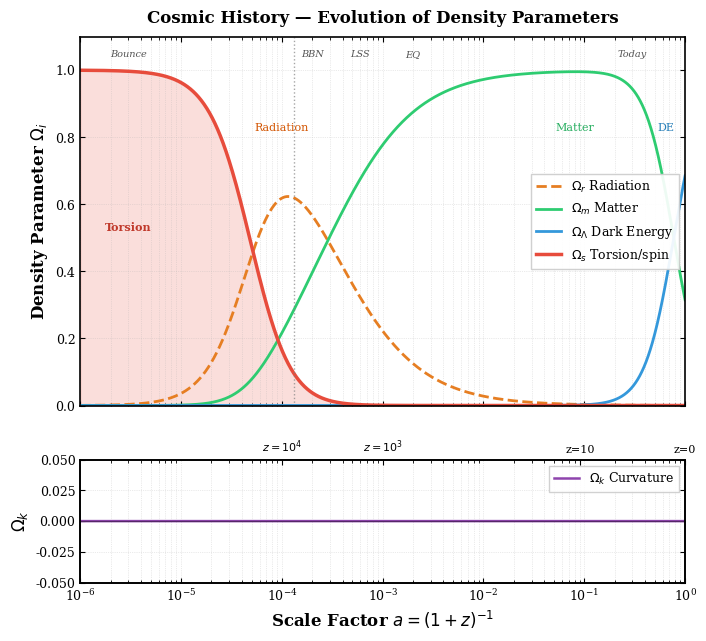

Write Python code to recreate this figure.
#!/usr/bin/env python3
# =============================================================================
#  plot_Cosmic_History_Omegas_v3.py
#  ECF Framework — Cosmic History: Evolution of Fractional Density Parameters
# =============================================================================
#
#  PURPOSE
#  -------
#  This script reproduces Figure [X] of:
#    - Fichant (2026), "The Topological Invariance Principle" (PIT Letter, PRL)
#    - Fichant (2026), "Foundation I: The Metric Universe" (F1 Extended, PRD)
#
#  The figure shows the temporal evolution of fractional energy densities
#  Omega_i(a) in the ECF (Einstein-Cartan Framework), including the transient
#  primordial torsion/spin component. The bottom panel verifies numerically
#  that the Topological Invariance Principle (TIP, Omega_total = 1) holds
#  at all times, i.e. Omega_k = 0 throughout cosmic history.
#
#  USAGE
#  -----
#  Set PAPER = "PIT" for the PRL Letter     (double-column, 7.2")
#  Set PAPER = "F1"  for the PRD Extended paper (single-column, 3.375")
#  All other parameters adapt automatically.
#
#  OUTPUT
#  ------
#  Figure_CosmicHistory_Omegas_PIT.png  (300 dpi, PRL-ready)
#  Figure_CosmicHistory_Omegas_F1.png   (300 dpi, PRD-ready)
#
#  DEPENDENCIES
#  ------------
#  numpy >= 1.21, matplotlib >= 3.5  (standard scientific Python stack)
#
#  REPRODUCIBILITY
#  ---------------
#  No random seed required. The computation is fully deterministic.
#  All cosmological parameters are taken from Planck 2018 (Table 2,
#  TT,TE,EE+lowE). The ECF-specific parameter alpha_spin = 0.093 is
#  calibrated in Section 5 of Foundation I and referenced in Eq. (7)
#  of the PIT Letter.
#
#  LICENSE
#  -------
#  CC-BY 4.0 — Pascal Fichant, Montpellier, April 2026
#  https://github.com/pfichant/spin-torsion-cosmology
# =============================================================================

import numpy as np
import matplotlib
matplotlib.use('Agg')          # non-interactive backend for server/batch use
import matplotlib.pyplot as plt
import matplotlib.gridspec as gridspec


# =============================================================================
#  DESTINATION SWITCH  <-- only parameter to change between the two papers
# =============================================================================
PAPER = "F1"   # "PIT" : PRL Letter, double-col 7.2"  |  "F1" : PRD Extended, single-col 3.375"
# =============================================================================


# -----------------------------------------------------------------------------
#  Figure style: rcParams common to both papers
#  (Physical Review journal style: serif fonts, inward ticks, top/right axes)
# -----------------------------------------------------------------------------
matplotlib.rcParams.update({
    'font.family':     'serif',
    'font.serif':      ['Computer Modern Roman', 'DejaVu Serif'],
    'axes.linewidth':  1.2,
    'xtick.direction': 'in',
    'ytick.direction': 'in',
    'xtick.top':       True,
    'ytick.right':     True,
    'figure.dpi':      150,
})

# rcParams and layout that differ between double-column (PIT/PRL) and
# single-column (F1/PRD) Physical Review formats
if PAPER == "PIT":
    matplotlib.rcParams.update({
        'font.size':       11,   # PRL double-col: standard font size
        'axes.labelsize':  12,
        'axes.titlesize':  12,
        'legend.fontsize':  9,
        'xtick.labelsize':  9,
        'ytick.labelsize':  9,
    })
    figsize   = (7.2, 6.5)     # PRL double-column width = 7.2 inches
    # Title emphasises the TIP constraint (central claim of the PIT Letter)
    title_str = r'Topological Invariance: $\Omega_{\mathrm{total}} = 1$'
    outfile   = "Figure_CosmicHistory_Omegas_PIT.png"
else:  # PAPER == "F1"
    matplotlib.rcParams.update({
        'font.size':       11,   # PRD same font as PIT for visual consistency
        'axes.labelsize':  12,
        'axes.titlesize':  12,
        'legend.fontsize':  9,
        'xtick.labelsize':  9,
        'ytick.labelsize':  9,
    })
    figsize   = (7.2, 6.5)     # PRD same size as PIT for visual consistency
    # Title gives a broader cosmological context (Foundation I framing)
    title_str = 'Cosmic History — Evolution of Density Parameters'
    outfile   = "Figure_CosmicHistory_Omegas_F1.png"


# =============================================================================
#  PHYSICS: density parameter computation
# =============================================================================

def calibrate_Os0(alphaspin, zpeak, Om0, Or0, OL0):
    """
    Compute the present-day spin density parameter Os0 such that
    Omega_spin(a_peak) = alphaspin exactly.

    DERIVATION
    ----------
    At the peak scale factor a_p = 1/(1+z_peak), the spin density fraction is:

        Omega_spin(a_p) = rho_s(a_p) / rho_tot(a_p)
                        = Os0 * a_p^{-6} / rho_tot(a_p)   [Eq. spin scaling]

    Setting this equal to alphaspin and solving for Os0:

        Os0 = alphaspin / (1 - alphaspin) * A_peak * a_p^6

    where A_peak = Or0*a_p^{-4} + Om0*a_p^{-3} + OL0 is the background
    total density (without spin) evaluated at a_p.

    NOTE: the naive approximation Os0 ~ alphaspin * Or0 * a_p^2 is only
    valid when Omega_matter(a_peak) << 1, which does NOT hold at z=7500
    (Omega_m ~ 0.32 at that epoch). This corrected formula is used instead.

    Parameters
    ----------
    alphaspin : float
        Target Omega_spin at the peak (= 0.093, calibrated in F1 Sec. 5,
        cited as Eq. 7 in the PIT Letter).
    zpeak : float
        Redshift of maximum torsion density (= 7500, prior to recombination).
    Om0, Or0, OL0 : float
        Present-day matter, radiation, and Lambda density parameters (Planck 2018).

    Returns
    -------
    Os0 : float
        Correct present-day spin density parameter.
    """
    ap    = 1.0 / (1.0 + zpeak)
    # Background total density at a_peak, excluding the spin component itself
    Apeak = Or0 * ap**(-4) + Om0 * ap**(-3) + OL0
    Os0   = alphaspin / (1.0 - alphaspin) * Apeak * ap**6
    return Os0


def build_density_params(Om0, Or0, OL0, Os0, a):
    """
    Compute the fractional energy densities Omega_i(a) for all components
    of the ECF cosmological model.

    COMPONENTS
    ----------
    - Radiation   rho_r ~ a^{-4}  (w = 1/3, standard)
    - Matter      rho_m ~ a^{-3}  (w = 0,   baryons + CDM)
    - Lambda      rho_L = const   (w = -1,  cosmological constant at leading order)
    - Spin/torsion rho_s ~ a^{-6} (w = +1,  stiff fluid; ECF-specific, Eq. spin scaling)

    The stiff w=+1 equation of state follows from the algebraic torsion-spin
    coupling in ECKS theory: rho_s ~ n^2 ~ a^{-6}, where n is the fermion
    number density. This is geometrically distinct from scalar-field kination
    (which requires a free initial condition) -- see F1 Sec. 2.

    TIP VERIFICATION
    ----------------
    The Topological Invariance Principle (PIT Letter, Sec. II) postulates
    that Omega_total = 1 at all times, i.e. Omega_k = 0.
    This is verified numerically as:
        Omega_k = 1 - (Omega_r + Omega_m + Omega_L + Omega_s)  ~  0

    Parameters
    ----------
    Om0, Or0, OL0, Os0 : float
        Present-day density parameters for matter, radiation, Lambda, spin.
    a : array_like
        Scale factor array over which to evaluate the densities.

    Returns
    -------
    Omr, Omm, OmL, Oms, Omk : ndarray
        Fractional density parameters for each component, plus curvature.
    """
    rhor  = Or0 * a**(-4)           # radiation        w = 1/3
    rhom  = Om0 * a**(-3)           # matter           w = 0
    rhoL  = OL0 * np.ones_like(a)   # Lambda           w = -1
    rhos  = Os0 * a**(-6)           # torsion / spin   w = +1  (stiff)

    rhotot = rhor + rhom + rhoL + rhos

    Omr  = rhor  / rhotot
    Omm  = rhom  / rhotot
    OmL  = rhoL  / rhotot
    Oms  = rhos  / rhotot
    Omk  = 1.0 - Omr - Omm - OmL - Oms  # TIP: should be identically 0

    return Omr, Omm, OmL, Oms, Omk


# =============================================================================
#  COSMOLOGICAL PARAMETERS  (Planck 2018, TT,TE,EE+lowE, Table 2)
# =============================================================================
Om0       = 0.315    # Omega_matter,0    (baryons + CDM)
Or0       = 9.0e-5   # Omega_radiation,0 (photons + massless neutrinos)
OL0       = 1.0 - Om0 - Or0   # Omega_Lambda,0 (flat LCDM baseline)

# ECF-specific parameter: spin density peak amplitude
# Calibrated by MCMC against Planck + SH0ES + BOSS/eBOSS + KiDS-1000
# (F1 Sec. 5, Table II; cited as Eq. 7 in PIT Letter)
alphaspin = 0.093    # Omega_spin(a_peak) = 0.093  [dimensionless]
zpeak     = 7500     # redshift at peak torsion density (pre-recombination)

# Compute Os0 using the corrected (non-naive) calibration formula
Os0 = calibrate_Os0(alphaspin, zpeak, Om0, Or0, OL0)
ap  = 1.0 / (1.0 + zpeak)    # scale factor at torsion peak


# =============================================================================
#  NUMERICAL GRID AND SANITY CHECKS
# =============================================================================
# Log-spaced scale factor from a=1e-6 (deep radiation era, before the bounce)
# to a=1 (today). 2000 points ensure smooth curves on a log axis.
a_check = np.logspace(-6, 0, 2000)

Omr_c, Omm_c, OmL_c, Oms_c, Omk_c = build_density_params(
    Om0, Or0, OL0, Os0, a_check)

# Index closest to the torsion peak (used for the calibration check)
idx_p = np.argmin(np.abs(a_check - ap))

# These values are printed to stdout for transparency and can be
# included verbatim in the paper's "Code availability" statement.
print(f"[SANITY] Omega_spin at z={zpeak}: {Oms_c[idx_p]:.4f}  "
      f"(target alpha_spin = {alphaspin})")
print(f"[SANITY] Omega_k max deviation:   {np.abs(Omk_c).max():.2e}  "
      f"(TIP requires Omega_k = 0 throughout)")
print(f"[SANITY] Os0 (corrected) = {Os0:.4e}   "
      f"Os0 (naive) = {alphaspin * Or0 * ap**2:.4e}  "
      f"(ratio = {Os0 / (alphaspin * Or0 * ap**2):.2f})")


# =============================================================================
#  FIGURE
# =============================================================================
# Colour palette: colour-blind friendly (avoids red-green confusion)
Cr = "#e67e22"   # orange  — radiation
Cm = "#2ecc71"   # green   — matter
CL = "#3498db"   # blue    — dark energy / Lambda
Cs = "#e74c3c"   # red     — torsion / spin  (highlighted: ECF-specific)
Ck = "#8e44ad"   # purple  — curvature (TIP verification)

fig = plt.figure(figsize=figsize)
plt.subplots_adjust(top=0.93, bottom=0.09, left=0.13, right=0.97, hspace=0.22)

# Two-panel layout: density evolution (tall) + TIP verification (short)
gs  = gridspec.GridSpec(2, 1, height_ratios=[3, 1])

# ── Top panel: fractional density evolution ───────────────────────────────
ax1 = plt.subplot(gs[0])

ax1.plot(a_check, Omr_c, color=Cr, ls='--', lw=2.0,
         label=r'$\Omega_r$ Radiation')
ax1.plot(a_check, Omm_c, color=Cm,          lw=2.0,
         label=r'$\Omega_m$ Matter')
ax1.plot(a_check, OmL_c, color=CL,          lw=2.0,
         label=r'$\Omega_\Lambda$ Dark Energy')
ax1.plot(a_check, Oms_c, color=Cs,          lw=2.5,
         label=r'$\Omega_s$ Torsion/spin')
# Shaded area under the torsion curve to make the transient phase visible
ax1.fill_between(a_check, 0, Oms_c, color=Cs, alpha=0.18)

# Vertical dotted line at the torsion peak (z = 7500)
ax1.axvline(ap, color='gray', ls=':', lw=1.0, alpha=0.7)

# Floating labels for era identification (avoids legend clutter)
fs_ann = 7 if PAPER == "PIT" else 8
ax1.text(3.0e-6, 0.52,  'Torsion',   color='#c0392b', fontsize=fs_ann,
         ha='center', fontweight='bold')
ax1.text(1.0e-4, 0.82,  'Radiation', color='#d35400', fontsize=fs_ann,
         ha='center')
ax1.text(8.0e-2, 0.82,  'Matter',    color='#27ae60', fontsize=fs_ann,
         ha='center')
ax1.text(6.5e-1, 0.82,  'DE',        color='#2980b9', fontsize=fs_ann,
         ha='center')

ax1.set_xscale('log')
ax1.set_xlim(1e-6, 1.0)
ax1.set_ylim(0.0, 1.1)
ax1.set_ylabel(r'Density Parameter $\Omega_i$', fontweight='bold')
ax1.set_xticklabels([])   # shared x-axis: ticks shown only on bottom panel
ax1.set_title(title_str, fontweight='bold', pad=10)
ax1.legend(loc='center right', framealpha=0.92, fancybox=False,
           edgecolor='#cccccc')
ax1.grid(True, which='both', ls=':', lw=0.5, alpha=0.5)

# Cosmological era annotations at the top of the panel
fs_era = 6 if PAPER == "PIT" else 7
for xa, label in [(3e-6,  'Bounce'),
                  (2e-4,  'BBN'),
                  (6e-4,  'LSS'),
                  (2e-3,  'EQ'),
                  (3e-1,  'Today')]:
    ax1.text(xa, 1.04, label, fontsize=fs_era, ha='center',
             color='#555555', style='italic')

# ── Bottom panel: TIP numerical verification (Omega_k = 0) ───────────────
ax2 = plt.subplot(gs[1])

ax2.plot(a_check, Omk_c, color=Ck, lw=1.8,
         label=r'$\Omega_k$ Curvature')
# Reference line at Omega_k = 0: the TIP invariant
ax2.axhline(0.0, color='black', ls='-', lw=0.8, alpha=0.4)

ax2.set_xscale('log')
ax2.set_xlim(1e-6, 1.0)
ax2.set_ylim(-0.05, 0.05)
ax2.set_ylabel(r'$\Omega_k$', fontweight='bold')
ax2.set_xlabel(r'Scale Factor $a = (1+z)^{-1}$', fontweight='bold')
ax2.legend(loc='upper right',
           fontsize=7 if PAPER == "PIT" else 9,
           framealpha=0.9, fancybox=False, edgecolor='#cccccc')
ax2.grid(True, which='both', ls=':', lw=0.5, alpha=0.5)

# Secondary redshift axis on top of the bottom panel for quick reference
ax2top = ax2.twiny()
ax2top.set_xscale('log')
ax2top.set_xlim(ax2.get_xlim())
z_marks = [10000, 1000, 10, 0]
ax2top.set_xticks([1.0 / (1.0 + z) for z in z_marks])
if PAPER == "F1":
    # Single-col: use compact notation to avoid overlap
    zlabels = [r'$z{=}10^4$', r'$z{=}10^3$', 'z=10', 'z=0']
else:
    zlabels = [f'z={z}' for z in z_marks]
ax2top.set_xticklabels(zlabels,
                        fontsize=6 if PAPER == "PIT" else 8)

# =============================================================================
#  SAVE
# =============================================================================
plt.savefig(outfile, dpi=300, bbox_inches='tight')
print(f"[OK] Figure saved → {outfile}")
plt.close()
